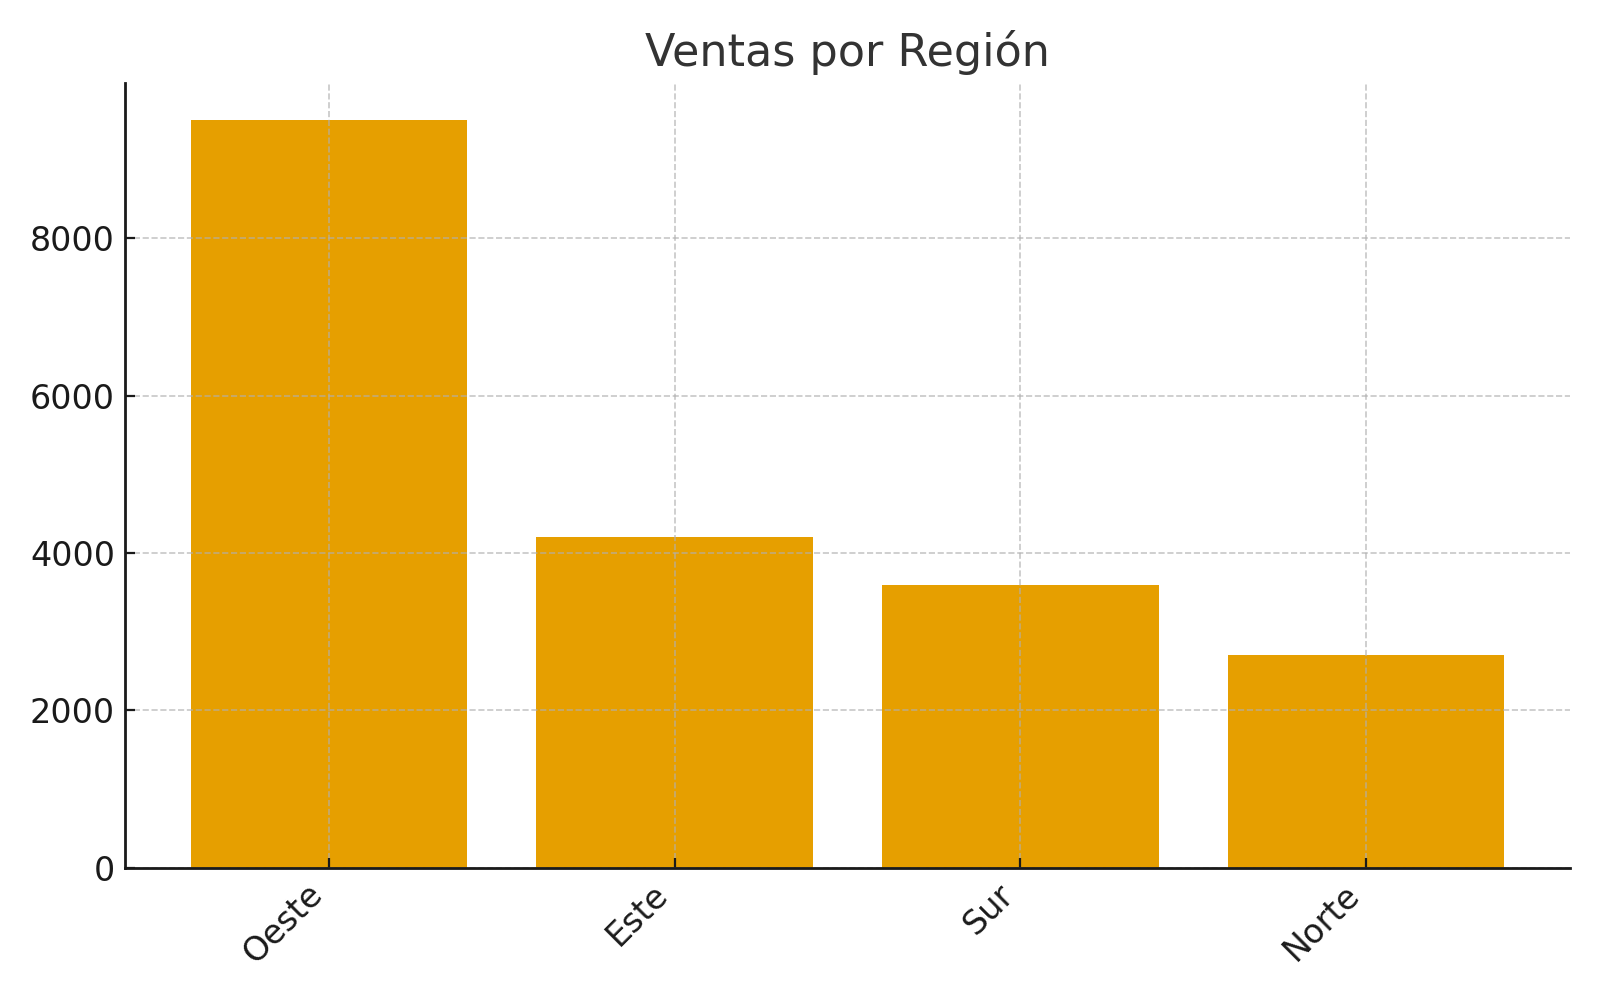

The data file committed next to this chart (first rows):
Region; SalesAmount
Oeste; 9500
Este; 4200
Sur; 3600
Norte; 2700
